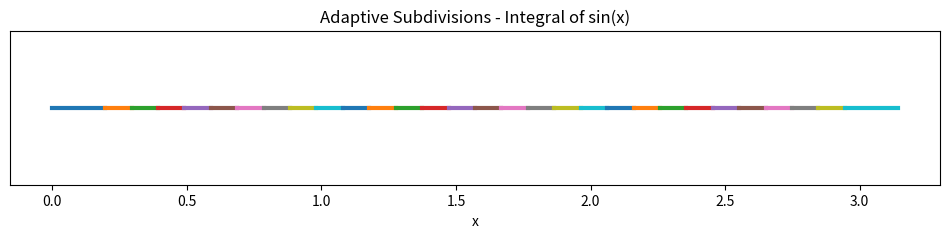
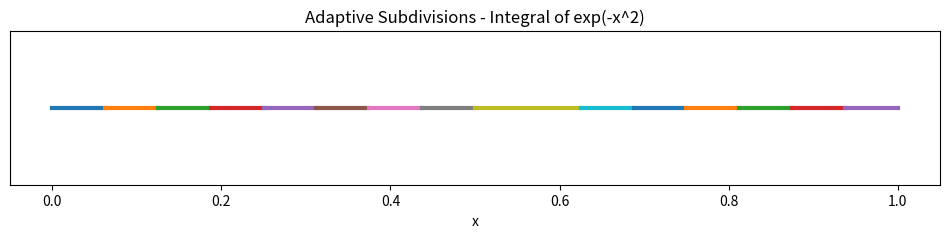
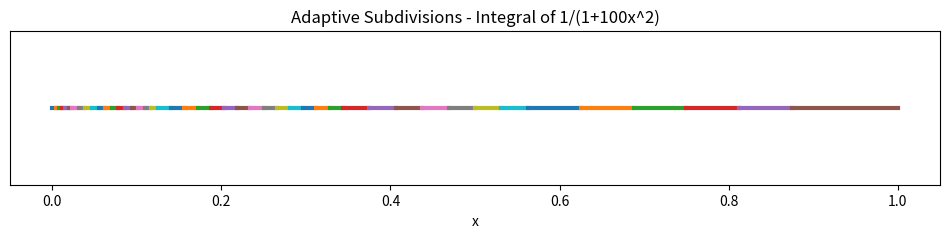
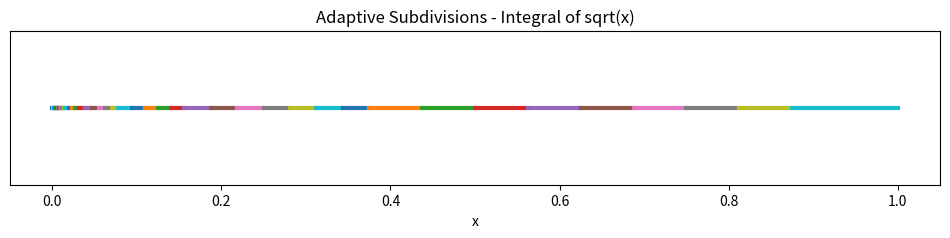

Write Python code to recreate these figures, in order.
import math
import numpy as np
import matplotlib.pyplot as plt
from scipy.integrate import quad
from tabulate import tabulate

# Function Evaluation Counter

class FunctionCounter:
    def __init__(self, f):
        self.f = f
        self.count = 0

    def __call__(self, x):
        self.count += 1
        return self.f(x)

    def reset(self):
        self.count = 0

# Trapezoidal Rule

def trapezoidal(f, a, b, n=1000):
    h = (b - a) / n

    result = 0.5 * (f(a) + f(b))

    for i in range(1, n):
        result += f(a + i * h)

    return result * h

# Composite Simpson Rule

def composite_simpson(f, a, b, n=1000):

    if n % 2 == 1:
        n += 1

    h = (b - a) / n

    result = f(a) + f(b)

    for i in range(1, n):
        x = a + i * h

        if i % 2 == 0:
            result += 2 * f(x)
        else:
            result += 4 * f(x)

    return result * h / 3


# Basic Simpson

def simpson(f, a, b):
    c = (a + b) / 2

    return ((b - a) / 6) * (
        f(a) +
        4 * f(c) +
        f(b)
    )


# Adaptive Simpson

accepted_intervals = []


def adaptive_simpson(
        f,
        a,
        b,
        eps,
        depth=0,
        max_depth=25):

    c = (a + b) / 2

    S = simpson(f, a, b)

    S_left = simpson(f, a, c)
    S_right = simpson(f, c, b)

    error_estimate = abs(S_left + S_right - S)

    if error_estimate < 15 * eps or depth >= max_depth:

        accepted_intervals.append((a, b))

        return (
            S_left +
            S_right +
            (S_left + S_right - S) / 15
        )

    return (
        adaptive_simpson(
            f,
            a,
            c,
            eps / 2,
            depth + 1,
            max_depth
        )
        +
        adaptive_simpson(
            f,
            c,
            b,
            eps / 2,
            depth + 1,
            max_depth
        )
    )


# Plot Adaptive Intervals

def plot_intervals(title):

    plt.figure(figsize=(12, 2))

    for a, b in accepted_intervals:
        plt.plot([a, b], [1, 1], linewidth=3)

    plt.yticks([])
    plt.title(title)

    plt.xlabel("x")

    plt.show()
    plt.savefig("Figure1.pdf", bbox_inches="tight")
    plt.savefig("Figure2.pdf", bbox_inches="tight")
    plt.savefig("Figure3.pdf", bbox_inches="tight")
    plt.savefig("Figure4.pdf", bbox_inches="tight")


# Test Function Runner

def run_test(name, func, a, b):

    global accepted_intervals

    accepted_intervals = []

    f = FunctionCounter(func)

    exact, _ = quad(func, a, b)

    f.reset()
    trap = trapezoidal(f, a, b)
    trap_calls = f.count

    f.reset()
    simp = composite_simpson(f, a, b)
    simp_calls = f.count

    f.reset()
    adaptive = adaptive_simpson(
        f,
        a,
        b,
        1e-8
    )
    adaptive_calls = f.count

    table = [
        [
            "Trapezoidal",
            trap,
            abs(trap - exact),
            trap_calls
        ],
        [
            "Composite Simpson",
            simp,
            abs(simp - exact),
            simp_calls
        ],
        [
            "Adaptive Simpson",
            adaptive,
            abs(adaptive - exact),
            adaptive_calls
        ]
    ]

    print("\n")
    print("=" * 70)
    print(name)
    print("=" * 70)

    print(
        tabulate(
            table,
            headers=[
                "Method",
                "Result",
                "Absolute Error",
                "Function Calls"
            ],
            tablefmt="grid"
        )
    )
    plot_intervals(
        f"Adaptive Subdivisions - {name}"
    )


# Test Cases

run_test(
    "Integral of sin(x)",
    lambda x: math.sin(x),
    0,
    math.pi
)
run_test(
    "Integral of exp(-x^2)",
    lambda x: math.exp(-x*x),
    0,
    1
)
run_test(
    "Integral of 1/(1+100x^2)",
    lambda x: 1/(1+100*x*x),
    0,
    1
)
run_test(
    "Integral of sqrt(x)",
    lambda x: math.sqrt(x),
    0,
    1
)
